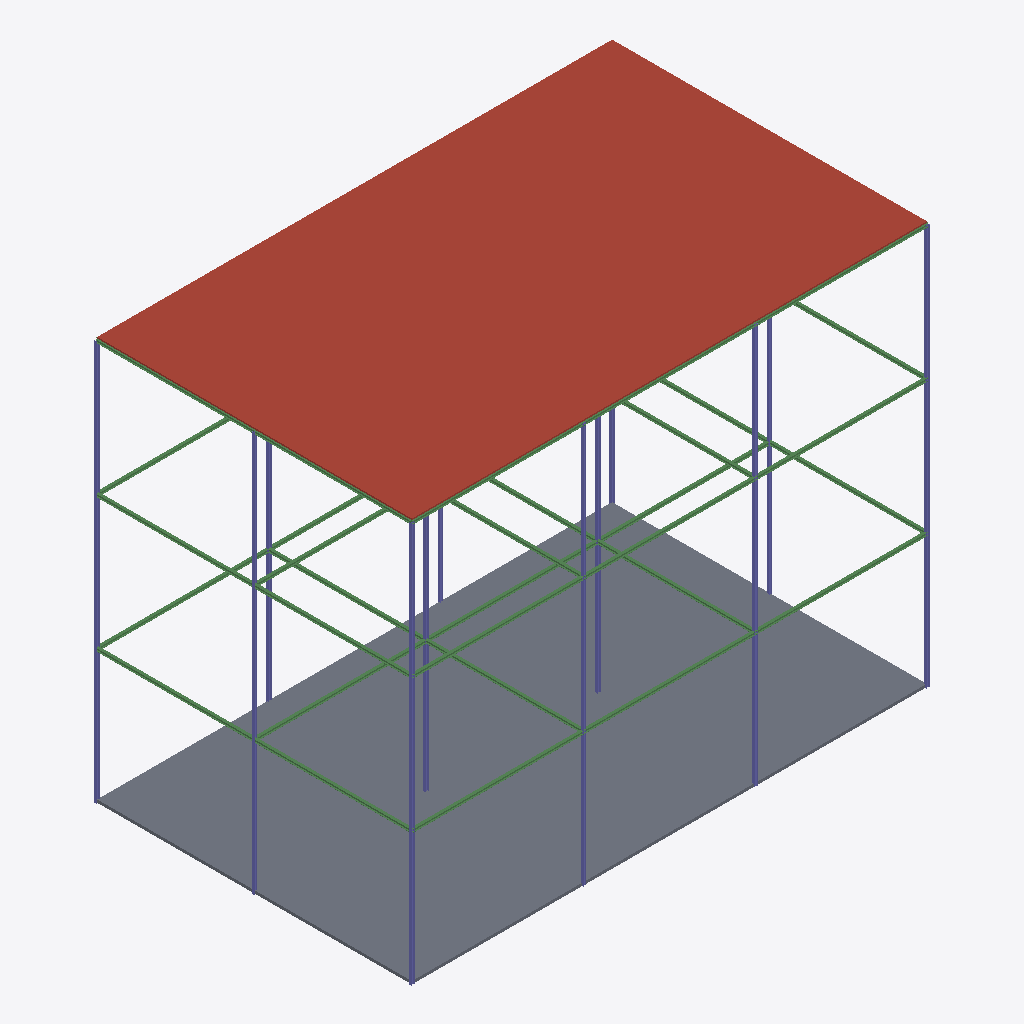
Isometric view of an IFC building model (IFC-SPF (STEP), schema IFC4, length unit metre), seen from the south-west, elements coloured by IFC class: 31 beams (green), 28 columns (violet), 1 roof (red-brown), 1 slab (grey).
Extent 36.2 m × 22.2 m × 28.2 m (x, y, z). Elements (89): 51 IfcBeam, 36 IfcColumn, 2 IfcSlab.

HEADER;
FILE_DESCRIPTION(('ViewDefinition [CoordinationView]'),'2;1');
FILE_NAME('','2026-04-01T15:53:50',(''),(''),'IfcOpenShell 0.8.0','IfcOpenShell 0.8.0','');
FILE_SCHEMA(('IFC4'));
ENDSEC;
DATA;
#31=IFCPROJECT('2SJMBp2Lv5YfauXtHNi9lh',#5,'building_group_01',$,$,$,$,(#29),#24);
#34=IFCSITE('1AwQSq3TP4aRhcUSOvb4_Q',#5,'Site',$,$,#33,$,$,$,$,$,$,$,$);
#38=IFCBUILDING('2I0D7GgST9TxmQ$XmLN1Bq',#5,'building_group_01',$,$,#37,$,$,$,$,$,$);
#1302=IFCSLAB('2Xs9Dv2cj1qAq9MLdFdSGc',#5,$,$,$,#1290,#1301,$,.ROOF.);
#1243=IFCSLAB('0dDCd8LJ95MOVtBOotbTPx',#5,$,$,$,#1231,#1242,$,.BASESLAB.);
#736=IFCBEAM('0OdQHAwcD6xBNTPMsRb6VQ',#5,$,$,$,#727,#735,$,.NOTDEFINED.);
#1142=IFCBEAM('3p357fLB1BtgQxcV528ZXO',#5,$,$,$,#1133,#1141,$,.NOTDEFINED.);
#792=IFCBEAM('1cgHhfpmf0$xtddIvMTwWi',#5,$,$,$,#783,#791,$,.NOTDEFINED.);
#1198=IFCBEAM('2rufaSFPzFlP9r$7naKQX7',#5,$,$,$,#1189,#1197,$,.NOTDEFINED.);
#680=IFCBEAM('2CqQ3Rf_XBoBMq$w8TlwRT',#5,$,$,$,#671,#679,$,.NOTDEFINED.);
#1086=IFCBEAM('13qL1JU115WOyjYfLprQx9',#5,$,$,$,#1077,#1085,$,.NOTDEFINED.);
#64=IFCBEAM('3Miw8kjYLCsBd5BGw7JizJ',#5,$,$,$,#54,#63,$,.NOTDEFINED.);
#148=IFCBEAM('0YTkBrQXz7f84o6cuScBiG',#5,$,$,$,#139,#147,$,.NOTDEFINED.);
#1257=IFCBEAM('0ZnAUka8P7$BMFJMU77V$c',#5,$,$,$,#1248,#1256,$,.NOTDEFINED.);
#106=IFCBEAM('2ovAZLLh9BzR3BjYEA8wnL',#5,$,$,$,#97,#105,$,.NOTDEFINED.);
#316=IFCBEAM('0zVGQeLXfBegyJ8hNpHkxd',#5,$,$,$,#307,#315,$,.NOTDEFINED.);
#1226=IFCBEAM('20rMAQGvjFbxR3QifU2S$F',#5,$,$,$,#1217,#1225,$,.NOTDEFINED.);
#274=IFCBEAM('1OMR6hPWn5HQ339NpTKoPT',#5,$,$,$,#265,#273,$,.NOTDEFINED.);
#1184=IFCBEAM('3XQeJk2pjD_8MciC6INm2D',#5,$,$,$,#1175,#1183,$,.NOTDEFINED.);
#358=IFCBEAM('30CGvVH457dfatmBDXO2BD',#5,$,$,$,#349,#357,$,.NOTDEFINED.);
#568=IFCBEAM('3qc02MMGP6JPpoLP_M8pfb',#5,$,$,$,#559,#567,$,.NOTDEFINED.);
#456=IFCBEAM('3Siax8Ehb3Ah1VjlQyvr72',#5,$,$,$,#447,#455,$,.NOTDEFINED.);
#400=IFCBEAM('3lD3_W$3164udSknGyGvrW',#5,$,$,$,#391,#399,$,.NOTDEFINED.);
#428=IFCCOLUMN('1RkXycf8z8FAoh_LqOxsAp',#5,$,$,$,#419,#427,$,.NOTDEFINED.);
#1100=IFCCOLUMN('3kpl5lIyH7nOGX7n5qIIOr',#5,$,$,$,#1091,#1099,$,.NOTDEFINED.);
#414=IFCCOLUMN('2y99EZ1R90XgyT5khhx6_H',#5,$,$,$,#405,#413,$,.NOTDEFINED.);
#596=IFCCOLUMN('2MAeOKE2f8pBNXbmyEUxEC',#5,$,$,$,#587,#595,$,.NOTDEFINED.);
#1271=IFCCOLUMN('2bdImkY_n7fuQurqkHQS3v',#5,$,$,$,#1262,#1270,$,.NOTDEFINED.);
#582=IFCCOLUMN('37SAYrNC1EwBGAqqy8cgh5',#5,$,$,$,#573,#581,$,.NOTDEFINED.);
#246=IFCCOLUMN('07Mu6iLtrENv37VlwAO3us',#5,$,$,$,#237,#245,$,.NOTDEFINED.);
#862=IFCCOLUMN('3KCdpOVHL9bAvlhze7oaBw',#5,$,$,$,#853,#861,$,.NOTDEFINED.);
#540=IFCCOLUMN('2YNW1XI4XDZQQ8ku7huX1w',#5,$,$,$,#531,#539,$,.NOTDEFINED.);
#1212=IFCCOLUMN('0AaCWn7lfEVA2XVsYuAQlB',#5,$,$,$,#1203,#1211,$,.NOTDEFINED.);
#526=IFCCOLUMN('1G2$5TZHLF0R63u0S2AnZj',#5,$,$,$,#517,#525,$,.NOTDEFINED.);
#876=IFCCOLUMN('0ZgIXPYjvCYQj2Ga0fn2hh',#5,$,$,$,#867,#875,$,.NOTDEFINED.);
#344=IFCBEAM('1ramL5YJX43hUQaG2OT18e',#5,$,$,$,#335,#343,$,.NOTDEFINED.);
#386=IFCBEAM('3avG7WHMnAHQSPiKzgrjDU',#5,$,$,$,#377,#385,$,.NOTDEFINED.);
#302=IFCBEAM('2qE58xypz6Uv62qlYyX4Cu',#5,$,$,$,#293,#301,$,.NOTDEFINED.);
#764=IFCCOLUMN('2gBKQj6bTEZwrA_6tgkhkW',#5,$,$,$,#755,#763,$,.NOTDEFINED.);
#848=IFCBEAM('31x3tfVUT8kx5yMWtxItEP',#5,$,$,$,#839,#847,$,.NOTDEFINED.);
#708=IFCCOLUMN('2ZQ6Fopzj5gws1gmncN3V$',#5,$,$,$,#699,#707,$,.NOTDEFINED.);
#1285=IFCBEAM('3e1q2piVf0SxdpHgtz0w9o',#5,$,$,$,#1276,#1284,$,.NOTDEFINED.);
#134=IFCBEAM('35fRORmHv8thrj7JBIBjP5',#5,$,$,$,#125,#133,$,.NOTDEFINED.);
#218=IFCBEAM('0Mn47ilLn4dRuitT$8BrUs',#5,$,$,$,#209,#217,$,.NOTDEFINED.);
#1016=IFCBEAM('3gRI0MmN10zv0lvLhmfAOt',#5,$,$,$,#1007,#1015,$,.NOTDEFINED.);
#932=IFCCOLUMN('3lI$AloUn0PAdan5GVMHVC',#5,$,$,$,#923,#931,$,.NOTDEFINED.);
#778=IFCBEAM('2jFcu9MxX0YwdvSuJTJsxT',#5,$,$,$,#769,#777,$,.NOTDEFINED.);
#834=IFCBEAM('1eyONEmjv4vvD6z6lJ8Qv7',#5,$,$,$,#825,#833,$,.NOTDEFINED.);
#638=IFCCOLUMN('2fURJBJbv46QDAkZaeorQx',#5,$,$,$,#629,#637,$,.NOTDEFINED.);
#78=IFCCOLUMN('24w7BMRj99vhl5_19keo_Q',#5,$,$,$,#69,#77,$,.NOTDEFINED.);
#470=IFCCOLUMN('23tuYt8wf0RgeAdtXwJDOJ',#5,$,$,$,#461,#469,$,.NOTDEFINED.);
#484=IFCCOLUMN('1mqpnOPx94$wqtGNbzlmRI',#5,$,$,$,#475,#483,$,.NOTDEFINED.);
#1156=IFCCOLUMN('2gtdA3SXD3mwH0FLiRBbdr',#5,$,$,$,#1147,#1155,$,.NOTDEFINED.);
#652=IFCCOLUMN('3ElvocPsv0C9sQ5v7C6U3l',#5,$,$,$,#643,#651,$,.NOTDEFINED.);
#162=IFCCOLUMN('2B289Iz6P9C8yed2GXl4pb',#5,$,$,$,#153,#161,$,.NOTDEFINED.);
#120=IFCCOLUMN('1FLEEMjFL7ueV7MwH_S4aa',#5,$,$,$,#111,#119,$,.NOTDEFINED.);
#820=IFCCOLUMN('0KgEw1D$D77wygqz4RwYN3',#5,$,$,$,#811,#819,$,.NOTDEFINED.);
#512=IFCBEAM('2AolZg_t94Yg1Q_LPEPeCq',#5,$,$,$,#503,#511,$,.NOTDEFINED.);
#624=IFCBEAM('2ZkrKGCnz9BgYKcTm$YNPf',#5,$,$,$,#615,#623,$,.NOTDEFINED.);
#288=IFCCOLUMN('2HsvFTzxv638Q$vv8DVNKM',#5,$,$,$,#279,#287,$,.NOTDEFINED.);
#204=IFCCOLUMN('3Xzh97$FP57BLtbbwEw6md',#5,$,$,$,#195,#203,$,.NOTDEFINED.);
#190=IFCBEAM('3jYnOoMMj1BBsDGX4JizY4',#5,$,$,$,#181,#189,$,.NOTDEFINED.);
#1044=IFCCOLUMN('1iVnKVxPn97ufhoOT4s0io',#5,$,$,$,#1035,#1043,$,.NOTDEFINED.);
#988=IFCCOLUMN('1kAd03KKvBqglQF$LjEZ71',#5,$,$,$,#979,#987,$,.NOTDEFINED.);
ENDSEC;
